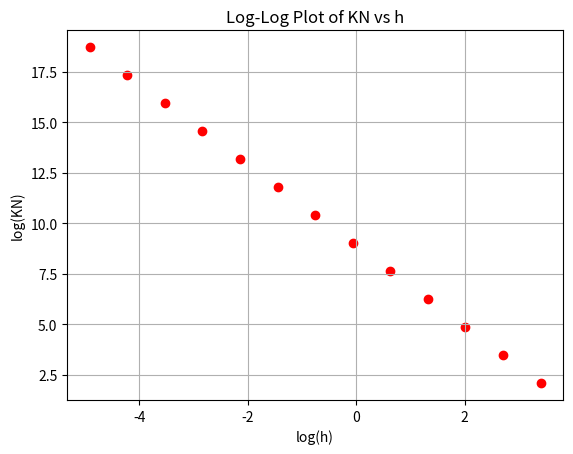

This figure's Python source:
import numpy as np
from scipy.sparse import diags
import scipy
import math
import numpy as np
import matplotlib.pyplot as plt
from scipy.sparse.linalg import spsolve
from scipy.sparse import csc_matrix
from scipy.sparse.linalg import inv

L = 120

E = np.array([5.9990014942022446e-05, 1.4997574020342644e-05, 3.7493963047784303e-06, 9.37347658046565e-07, 2.343352327445567e-07, 5.8582110175862956e-08, 1.4643828459733055e-08, 3.659254411200047e-09, 9.131406217104121e-10, 2.2655087658293716e-10, 5.5138092225695545e-11, 1.1314027189082698e-11, 7.844334340076364e-12])

KN = np.array([7.999424047228128, 31.997504197264455, 127.98982479690575, 511.9591071953506, 2047.8362367890943, 8191.344755165675, 32765.378828670782, 131061.51512229322, 524246.06031008903, 2096984.2409514687, 8387936.965198493, 33551747.834371936, 134206992.16914405])

k_list = np.arange(1,14,1)

n_list = np.power(2, k_list + 1)

h_list = L / n_list.astype(float)

print(k_list)
print(n_list)
print(h_list)

h_log = np.log(h_list)
E_log = np.log(E)
KN_log = np.log(KN)

dh = h_log[1:] - h_log[:-1]
dE = E_log[1:] - E_log[:-1]
dKN = KN_log[1:] - KN_log[:-1]
print(dE)
print(dh)

E_slopes = dE / dh
KN_slopes = dKN / dh

print(E_slopes)
print(KN_slopes)

plt.scatter(h_log, KN_log, color="red")

plt.xlabel('log(h)')
plt.ylabel('log(KN)')
plt.title('Log-Log Plot of KN vs h')
plt.grid(True)

plt.show()
